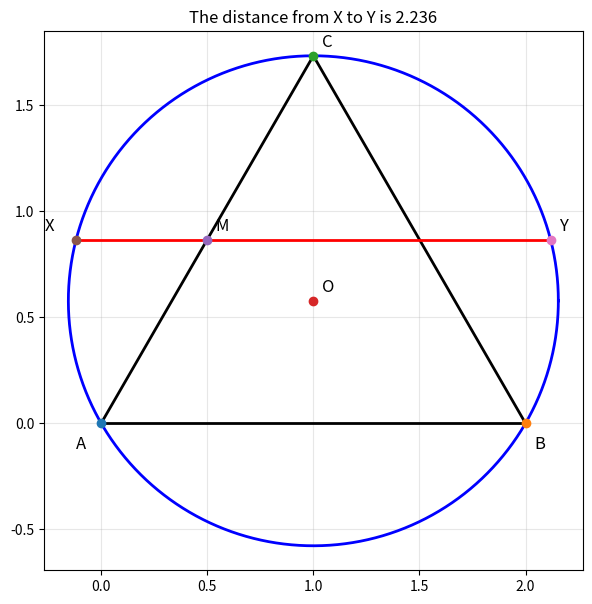

Recreate this plot in Python.
"""
Jim McCleery
April 28, 2026
Kailua-Kona, HI

"""

from math import acos, cos, pi, sin, sqrt

import matplotlib.pyplot as plt
import numpy as np


# -----------------------------------------------------------------------------
# Geometry helper functions
# -----------------------------------------------------------------------------

def distance(point_1, point_2):
    """Return the Euclidean distance between two points."""
    x1, y1 = point_1
    x2, y2 = point_2
    return sqrt((x2 - x1) ** 2 + (y2 - y1) ** 2)


def midpoint(point_1, point_2):
    """Return the midpoint of the segment joining two points."""
    x1, y1 = point_1
    x2, y2 = point_2
    return (x1 + x2) / 2, (y1 + y2) / 2


def quadratic_roots(a, b, c):
    """
    Return the real roots of a quadratic equation.

    Solves:
        a*x^2 + b*x + c = 0

    Returns:
        (root_1, root_2)
    """
    discriminant = b**2 - 4 * a * c

    if discriminant < 0:
        raise ValueError("The quadratic has no real roots.")

    root_1 = (-b - sqrt(discriminant)) / (2 * a)
    root_2 = (-b + sqrt(discriminant)) / (2 * a)

    return root_1, root_2


def circle_through_points(point_1, point_2, point_3):
    """
    Return the center and radius of the circle through three non-collinear points.
    """
    x1, y1 = point_1
    x2, y2 = point_2
    x3, y3 = point_3

    s1 = x1**2 + y1**2
    s2 = x2**2 + y2**2
    s3 = x3**2 + y3**2

    determinant = (
        x1 * y2 + x2 * y3 + x3 * y1
        - x2 * y1 - x3 * y2 - x1 * y3
    )

    if abs(determinant) < 1e-12:
        raise ValueError("The three points are collinear, so no circle is defined.")

    m12 = (
        s1 * y2 + s2 * y3 + s3 * y1
        - s2 * y1 - s3 * y2 - s1 * y3
    )

    m13 = (
        s1 * x2 + s2 * x3 + s3 * x1
        - s2 * x1 - s3 * x2 - s1 * x3
    )

    center_x = 0.5 * m12 / determinant
    center_y = -0.5 * m13 / determinant

    center = (center_x, center_y)
    radius = distance(center, point_1)

    return center, radius


def horizontal_line_circle_intersection(center, radius, y_value):
    """
    Return the two intersection points of a circle with the horizontal line y = y_value.
    """
    center_x, center_y = center

    # Circle equation:
    #     (x - center_x)^2 + (y - center_y)^2 = radius^2
    #
    # Substitute y = y_value and solve for x.
    a = 1
    b = -2 * center_x
    c = center_x**2 + (y_value - center_y) ** 2 - radius**2

    x1, x2 = quadratic_roots(a, b, c)

    return (x1, y_value), (x2, y_value)


# -----------------------------------------------------------------------------
# Plotting helper functions
# -----------------------------------------------------------------------------

def plot_segment(ax, point_1, point_2, **kwargs):
    """Plot a line segment between two points."""
    x1, y1 = point_1
    x2, y2 = point_2
    ax.plot([x1, x2], [y1, y2], **kwargs)


def plot_circle(ax, center, radius, **kwargs):
    """Plot a circle."""
    center_x, center_y = center
    theta = np.linspace(0, 2 * pi, 1000)

    x_values = center_x + radius * np.cos(theta)
    y_values = center_y + radius * np.sin(theta)

    ax.plot(x_values, y_values, **kwargs)


def label_point(ax, point, label, x_offset=0.04, y_offset=0.04):
    """Mark and label a point on the plot."""
    x, y = point
    ax.scatter(x, y, zorder=3)
    ax.text(x + x_offset, y + y_offset, label, fontsize=12)


# -----------------------------------------------------------------------------
# Main construction
# -----------------------------------------------------------------------------

def main():
    # Define an equilateral triangle ABC with side length 2.
    A = (0, 0)
    B = (2, 0)
    C = (2 * cos(pi / 3), 2 * sin(pi / 3))

    # Find the circumcircle of triangle ABC.
    O, radius = circle_through_points(A, B, C)

    # Find the midpoint of AC.
    M = midpoint(A, C)

    # Draw the horizontal chord through M.
    X, Y = horizontal_line_circle_intersection(O, radius, M[1])

    # Compute the length of chord XY.
    chord_length = distance(X, Y)

    # Create the figure.
    fig, ax = plt.subplots(figsize=(7, 7))

    # Plot triangle ABC.
    plot_segment(ax, A, B, color="black", linewidth=2)
    plot_segment(ax, B, C, color="black", linewidth=2)
    plot_segment(ax, C, A, color="black", linewidth=2)

    # Plot chord XY.
    plot_segment(ax, X, Y, color="red", linewidth=2)

    # Plot the circumcircle.
    plot_circle(ax, O, radius, color="blue", linewidth=2)

    # Label important points.
    label_point(ax, A, "A", -0.12, -0.12)
    label_point(ax, B, "B", 0.04, -0.12)
    label_point(ax, C, "C", 0.04, 0.04)
    label_point(ax, O, "O", 0.04, 0.04)
    label_point(ax, M, "M", 0.04, 0.04)
    label_point(ax, X, "X", -0.15, 0.04)
    label_point(ax, Y, "Y", 0.04, 0.04)

    # Format the plot.
    ax.set_title(f"The distance from X to Y is {chord_length:.3f}")
    ax.set_aspect("equal", adjustable="box")
    ax.grid(True, alpha=0.3)

    plt.show()


if __name__ == "__main__":
    main()
